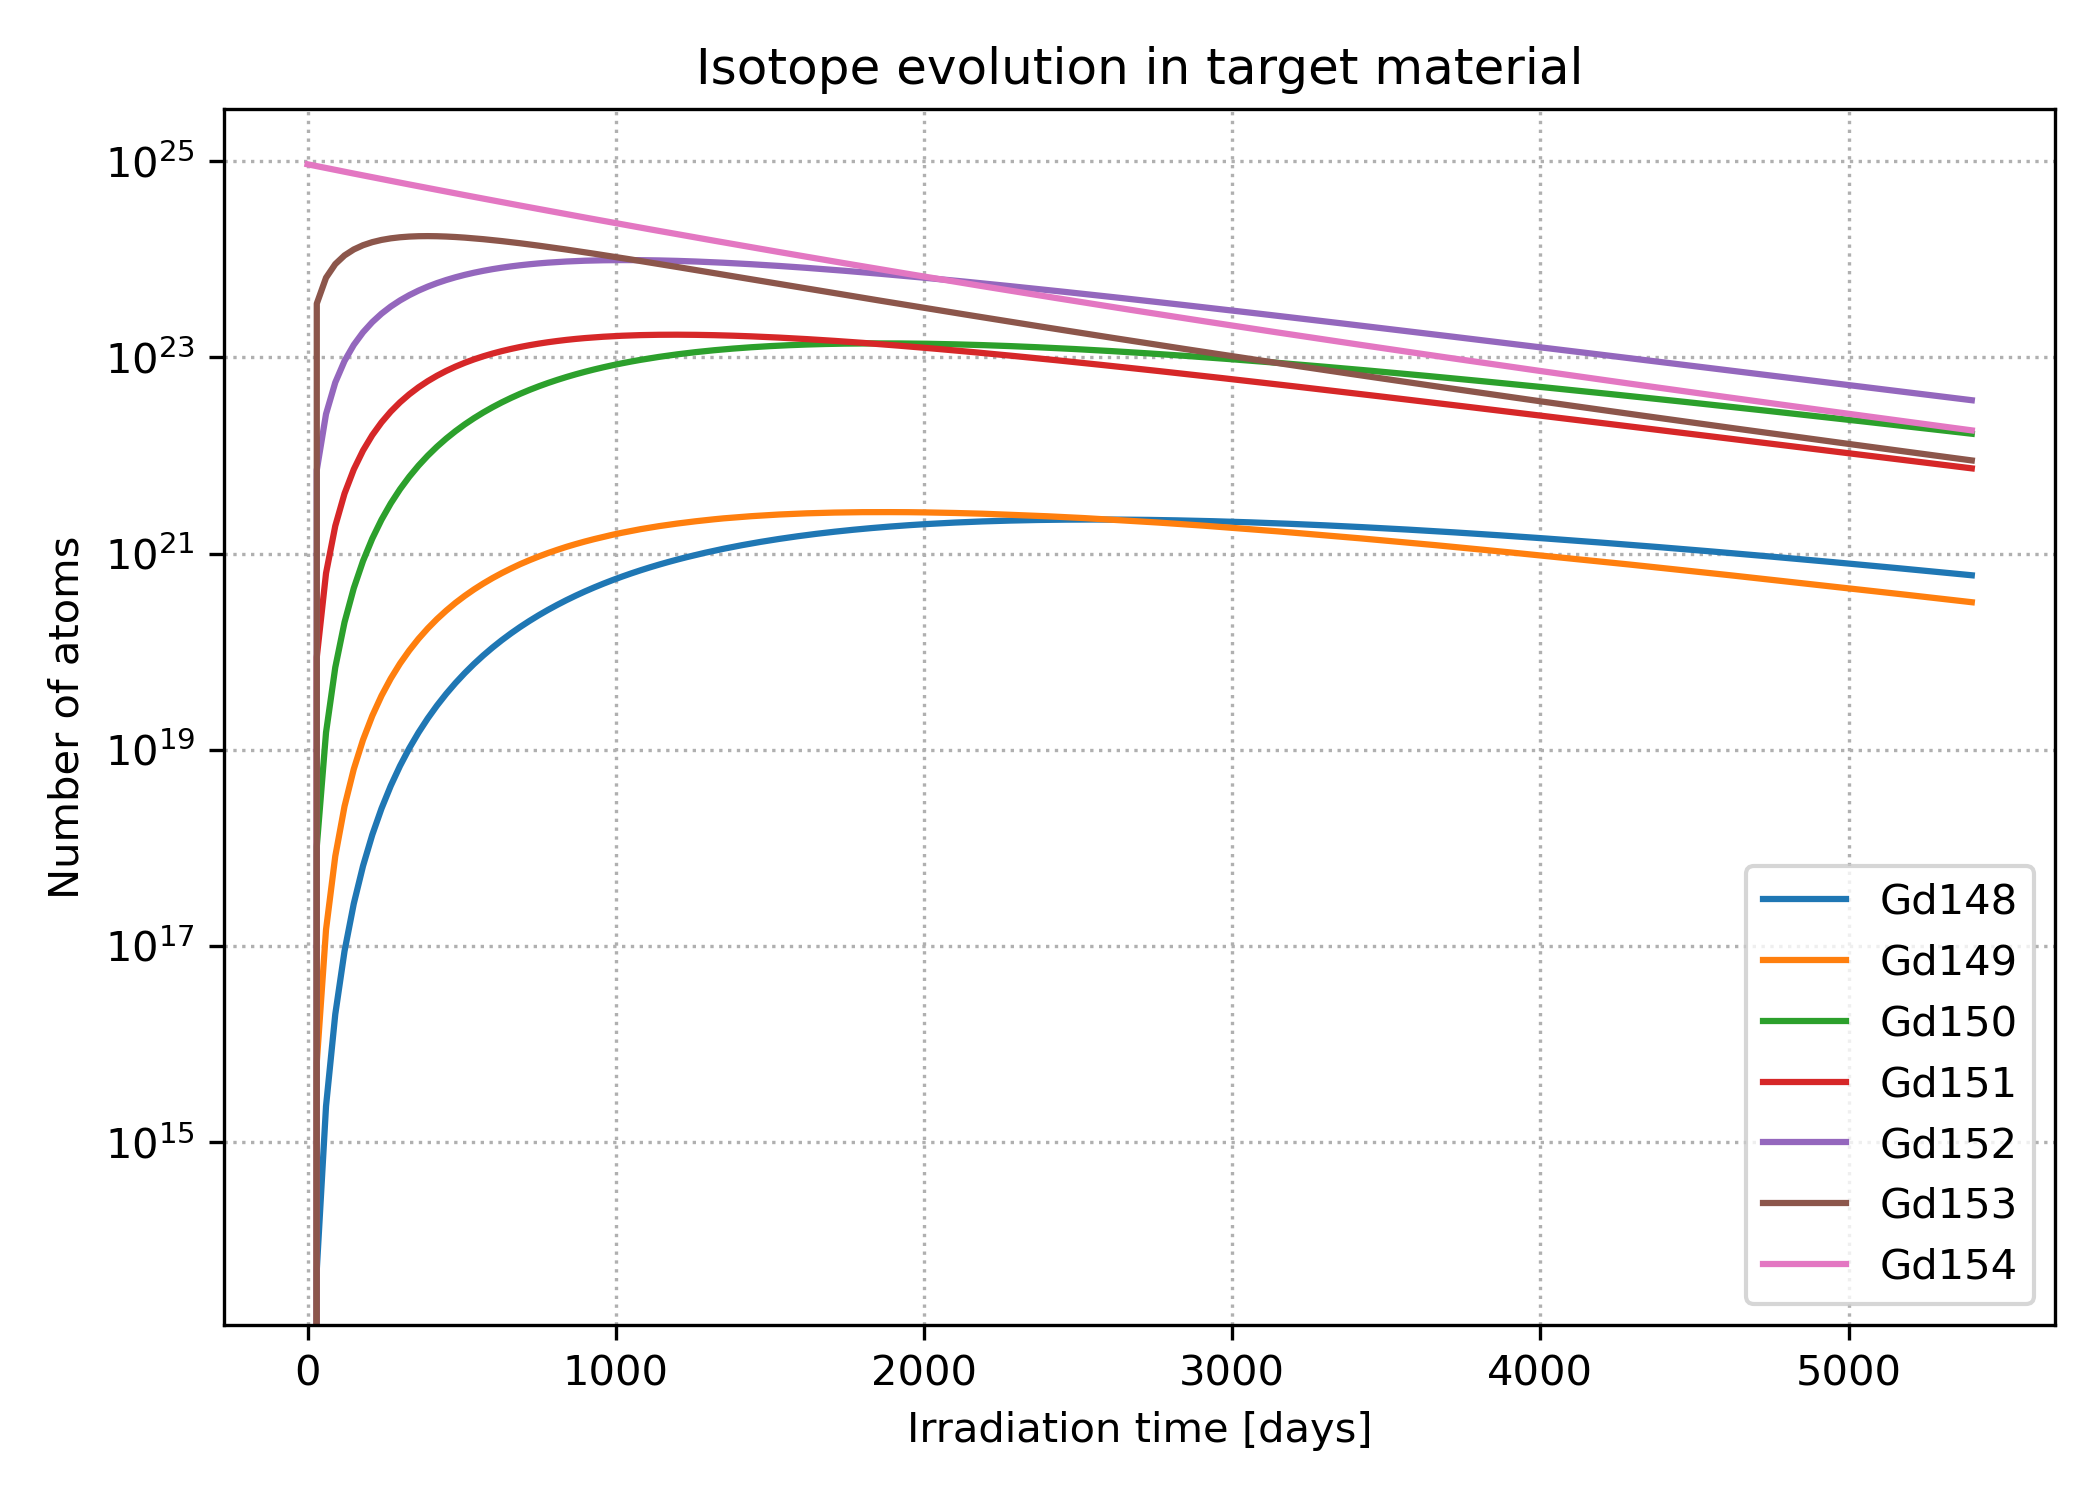

Values plotted in this chart, from the file beside it:
Isotope, t=0s, t=30s, t=60s, t=90s, t=120s, t=150s, t=180s, t=210s, t=240s, t=270s, t=300s, t=330s, t=360s, t=390s, t=420s, t=450s, t=480s, t=510s, t=540s, t=570s, t=600s, t=630s, t=660s
Gd148, 0.0, 50258977771816, 2344928013259753.5, 2.0238807655294256e+16, 8.887061897582894e+16, 2.7074791116929776e+17, 6.560313617353628e+17, 1.3618228174435197e+18, 2.526731972221189e+18, 4.30516501663268e+18, 6.863524708752602e+18, 1.036828853647447e+19, 1.5001218178552707e+19, 2.0925257206945178e+19, 2.830329797552565e+19, 3.7276764934437675e+19, 4.799428941819492e+19, 6.055631912407945e+19, 7.506153116761645e+19, 9.15899357138226e+19, 1.1019891749668661e+20, 1.3093689426868555e+20, 1.538009808380331e+20
Gd149, 0.0, 6557737058187996.0, 1.4753684972334413e+17, 8.257971227127749e+17, 2.6619623402351734e+18, 6.366386339150207e+18, 1.2654110866014734e+19, 2.221939404290265e+19, 3.56312736644343e+19, 5.334170974986131e+19, 7.577275925910679e+19, 1.0300894442360127e+20, 1.3545041421231499e+20, 1.7278312007175343e+20, 2.153231400989929e+20, 2.6254117078321414e+20, 3.147897596380929e+20, 3.7087600855162775e+20, 4.31203430560039e+20, 4.950799768119083e+20, 5.6238370526308054e+20, 6.323376911617014e+20, 7.04687771445969e+20
Gd150, 0.0, 1.0344569304858824e+18, 1.5043478845813557e+19, 6.927184731270152e+19, 1.9955815691615827e+20, 4.4434333387378885e+20, 8.404784617078783e+20, 1.4217848594160243e+21, 2.2165325017727424e+21, 3.24661215317645e+21, 4.5284344326594977e+21, 6.070065928555291e+21, 7.878831396895373e+21, 9.951807145056638e+21, 1.22852479677898e+22, 1.4867097981299424e+22, 1.7687784061150968e+22, 2.072773337459389e+22, 2.3970497741695077e+22, 2.739630960199466e+22, 3.0984530279917202e+22, 3.471384682306861e+22, 3.856113970299815e+22
Gd151, 0.0, 8.78640641449026e+19, 6.312419786270067e+20, 1.915086916405796e+21, 4.089268209418695e+21, 7.200763307871388e+21, 1.1224748074618952e+22, 1.6100774781536258e+22, 2.173124761011426e+22, 2.8002333014173044e+22, 3.4800466192292685e+22, 4.199287945212479e+22, 4.949180345933441e+22, 5.717150471942281e+22, 6.494699828138474e+22, 7.271446708758034e+22, 8.042027525356238e+22, 8.796588812500643e+22, 9.530572162215317e+22, 1.0239281601461823e+23, 1.0918858601270195e+23, 1.1565692774296074e+23, 1.2176518695601622e+23
Gd152, 0.0, 7.107883791992579e+21, 2.646069767715137e+22, 5.543487410151739e+22, 9.187146089476307e+22, 1.3386540104568402e+23, 1.7979838488762443e+23, 2.2839764152026406e+23, 2.785508685503878e+23, 3.293143178452529e+23, 3.799739837062888e+23, 4.29834452680583e+23, 4.7852277597693485e+23, 5.255649840158066e+23, 5.707167935310755e+23, 6.136689711352269e+23, 6.543100663492048e+23, 6.924593975811536e+23, 7.280608650026058e+23, 7.610946659073394e+23, 7.915527656925355e+23, 8.19400788443053e+23, 8.447041243513582e+23
Gd153, 0.0, 3.5268928526477505e+23, 6.472845228233341e+23, 8.916031967152546e+23, 1.0928434758813687e+24, 1.2565775718966402e+24, 1.3879136316673606e+24, 1.4916726122523575e+24, 1.5715560322920346e+24, 1.6310117866238487e+24, 1.6731007114507542e+24, 1.700182418783966e+24, 1.7148574595396837e+24, 1.7188497576244707e+24, 1.7139671895454083e+24, 1.7015011548474464e+24, 1.6829270248552196e+24, 1.6591413083389437e+24, 1.6311429005837676e+24, 1.599792883041203e+24, 1.5657943544452126e+24, 1.5297022868161626e+24, 1.4920185207096125e+24
Gd154, 9.272604374853615e+24, 8.873520490431453e+24, 8.493410348655225e+24, 8.131339516173371e+24, 7.786224870485562e+24, 7.457049677988671e+24, 7.143261717470437e+24, 6.843796498299902e+24, 6.557991416857527e+24, 6.285158865298392e+24, 6.024739418218775e+24, 5.776130767356011e+24, 5.538478441371437e+24, 5.311393856443858e+24, 5.094321374221612e+24, 4.886890084212289e+24, 4.688371036609342e+24, 4.4986179766194503e+24, 4.317129228802663e+24, 4.1435495047910916e+24, 3.977481930430969e+24, 3.8184698408703823e+24, 3.6663357457570744e+24
